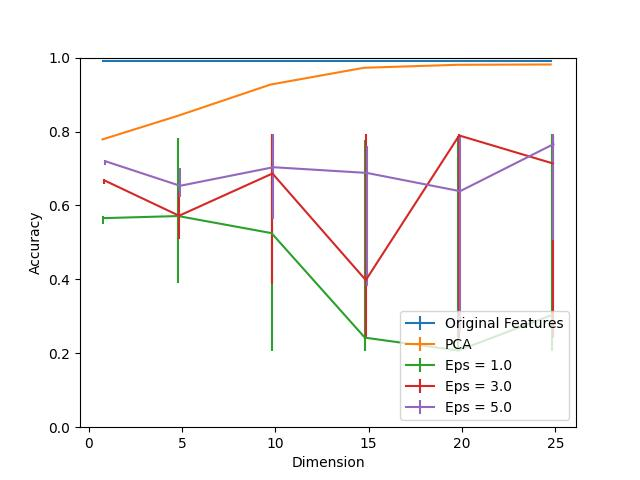

Values plotted in this chart, from the file beside it:
Dimension, PCA, Eps = 1.0, Eps = 1.0 25, Eps = 1.0 75, Eps = 3.0, Eps = 3.0 25, Eps = 3.0 75, Eps = 5.0, Eps = 5.0 25, Eps = 5.0 75, Original Features
1, 0.7788, 0.5656, 0.0154, 0.006483, 0.6677, 0.009724, 0.004052, 0.7196, 0.008914, 0.002431, 0.9895
5, 0.842, 0.5713, 0.1807, 0.2123, 0.5721, 0.06159, 0.06564, 0.6532, 0.0316, 0.04862, 0.9895
10, 0.9271, 0.5251, 0.3185, 0.2642, 0.6864, 0.299, 0.1078, 0.7034, 0.1402, 0.08914, 0.9895
15, 0.9724, 0.2423, 0.03728, 0.5348, 0.3979, 0.1596, 0.3955, 0.688, 0.3071, 0.07212, 0.9895
20, 0.9806, 0.2075, 0.001621, 0.581, 0.7893, 0.5478, 0.004052, 0.6386, 0.3793, 0.1515, 0.9895
25, 0.9814, 0.3031, 0.09724, 0.4911, 0.7139, 0.4716, 0.07942, 0.7658, 0.2585, 0.02836, 0.9895
